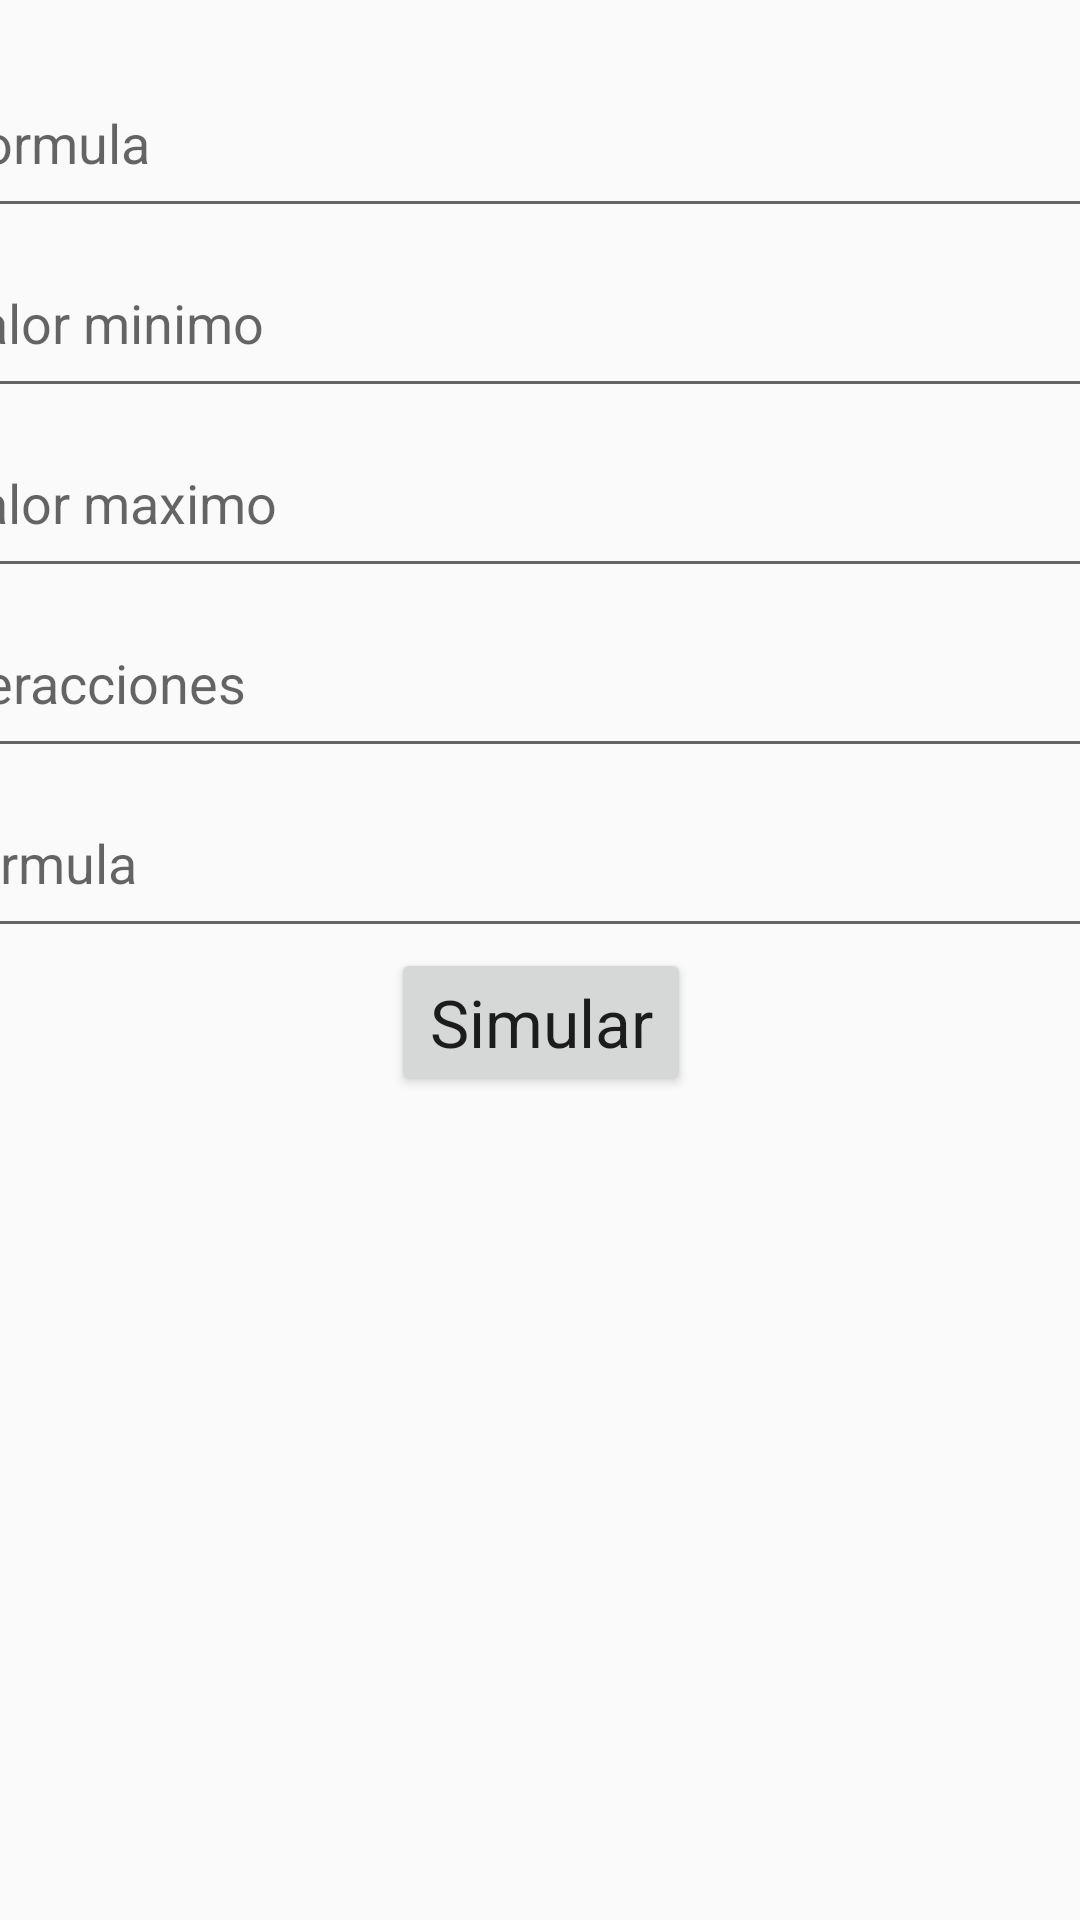

Produce the Android XML layout that renders to this screen, including the resource entries it uses.
<!-- AndroidManifest.xml: application theme AppTheme -->
<!-- res/layout/activity_area_down_curve.xml -->
<?xml version="1.0" encoding="utf-8"?>
<androidx.constraintlayout.widget.ConstraintLayout xmlns:android="http://schemas.android.com/apk/res/android"
    xmlns:app="http://schemas.android.com/apk/res-auto"
    xmlns:tools="http://schemas.android.com/tools"
    android:layout_width="match_parent"
    android:layout_height="match_parent"
    tools:context=".AreaDownCurveActivity">

    <LinearLayout
        android:id="@+id/linearLayout"
        android:layout_width="409dp"
        android:layout_height="729dp"
        android:orientation="vertical"
        app:layout_constraintBottom_toBottomOf="parent"
        app:layout_constraintEnd_toEndOf="parent"
        app:layout_constraintStart_toStartOf="parent"
        app:layout_constraintTop_toTopOf="parent">

        <TextView
            android:id="@+id/textView2"
            android:layout_width="match_parent"
            android:layout_height="60dp"
            android:text="Parámetros"
            android:textAppearance="@style/TextAppearance.AppCompat.Display1" />

        <EditText
            android:id="@+id/et_function"
            android:layout_width="400dp"
            android:layout_height="60dp"
            android:layout_gravity="center_horizontal"
            android:ems="10"
            android:hint="Formula"
            android:imeOptions="actionNext"
            android:inputType="none"
            android:textIsSelectable="false" />

        <EditText
            android:id="@+id/et_xmin"
            android:layout_width="400dp"
            android:layout_height="60dp"
            android:layout_gravity="center_horizontal"
            android:ems="10"
            android:hint="valor minimo"
            android:imeOptions="actionNext"
            android:inputType="numberSigned|number"
            android:textIsSelectable="false" />

        <EditText
            android:id="@+id/et_xmax"
            android:layout_width="400dp"
            android:layout_height="60dp"
            android:layout_gravity="center_horizontal"
            android:ems="10"
            android:hint="valor maximo"
            android:imeOptions="actionNext"
            android:inputType="numberSigned|number"
            android:textIsSelectable="false" />

        <EditText
            android:id="@+id/et_iterations"
            android:layout_width="400dp"
            android:layout_height="60dp"
            android:layout_gravity="center_horizontal"
            android:ems="10"
            android:hint="iteracciones"
            android:imeOptions="actionNext"
            android:inputType="number"
            android:textIsSelectable="false" />

        <androidx.appcompat.widget.AppCompatEditText
            android:layout_width="match_parent"
            android:layout_height="60dp"
            android:hint="Formula" />

        <Button
            android:id="@+id/btn_accept"
            android:layout_width="100dp"
            android:layout_height="wrap_content"
            android:layout_gravity="center_horizontal"
            android:text="Simular"
            android:textAppearance="@style/TextAppearance.AppCompat.Large" />

        <TextView
            android:id="@+id/tv_Result"
            android:layout_width="400dp"
            android:layout_height="wrap_content"
            android:layout_gravity="center_horizontal"
            android:text="Resultados:"
            android:textAppearance="@style/TextAppearance.AppCompat.Large"
            android:textSize="24sp"
            android:visibility="invisible"
            app:autoSizeTextType="uniform" />

        <TextView
            android:id="@+id/tv_Answer"
            android:layout_width="400dp"
            android:layout_height="wrap_content"
            android:layout_gravity="center_horizontal"
            android:textAppearance="@style/TextAppearance.AppCompat.Medium"
            android:textSize="20sp"
            android:visibility="visible" />


    </LinearLayout>
</androidx.constraintlayout.widget.ConstraintLayout>
<!-- resources referenced by this layout -->
<resources>
  <style name="AppTheme" parent="Theme.AppCompat.DayNight">
          
          <item name="colorPrimary">@color/colorPrimary</item>
          <item name="colorPrimaryDark">@color/colorPrimaryDark</item>
          <item name="colorAccent">@color/colorAccent</item>
  
      </style>
  <color name="colorPrimary">#4A6572</color>
  <color name="colorPrimaryDark">#232F34</color>
  <color name="colorAccent">#F9AA33</color>
</resources>
